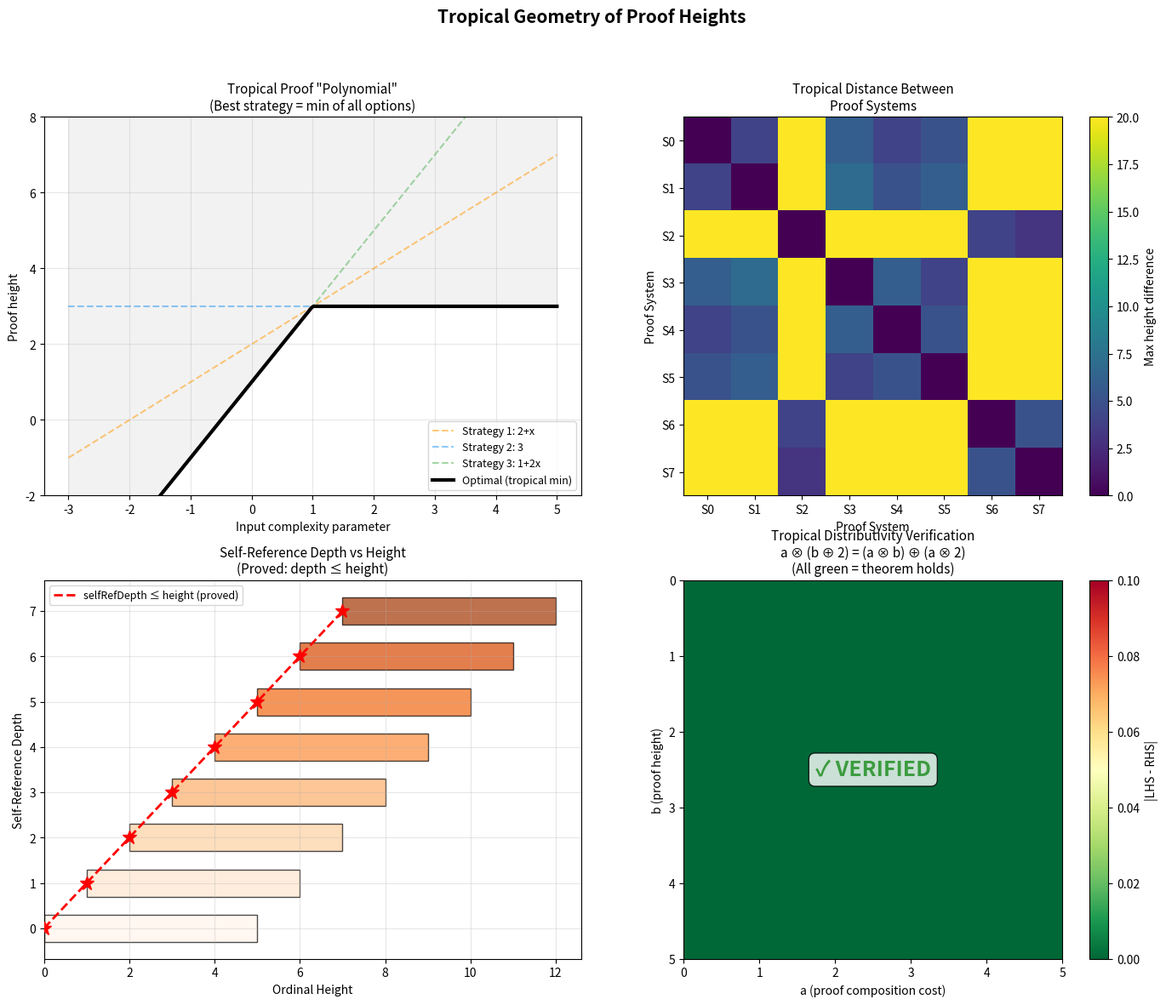

The script that saved this image:
#!/usr/bin/env python3
"""
Visualization 3: Tropical Proof Height Geometry

Visualizes the tropical semiring structure of proof heights,
showing how min/plus operations create tropical geometric
structures in proof complexity space.
"""

import matplotlib
matplotlib.use('Agg')
import matplotlib.pyplot as plt
import numpy as np


def tropical_add(a, b):
    """Tropical addition = min."""
    return np.minimum(a, b)


def tropical_mul(a, b):
    """Tropical multiplication = +."""
    return a + b


fig, axes = plt.subplots(2, 2, figsize=(14, 12))
fig.suptitle('Tropical Geometry of Proof Heights',
             fontsize=15, fontweight='bold', y=0.98)

# Plot 1: Tropical "lines" (piecewise linear functions)
ax = axes[0, 0]
x = np.linspace(-3, 5, 300)

# Tropical polynomial: min(2+x, 3, 1+2x) — each term is a "proof strategy"
y1 = 2 + x
y2 = np.full_like(x, 3.0)
y3 = 1 + 2*x
tropical_poly = np.minimum(np.minimum(y1, y2), y3)

ax.plot(x, y1, '--', color='#FF9800', alpha=0.5, label='Strategy 1: 2+x')
ax.plot(x, y2, '--', color='#2196F3', alpha=0.5, label='Strategy 2: 3')
ax.plot(x, y3, '--', color='#4CAF50', alpha=0.5, label='Strategy 3: 1+2x')
ax.plot(x, tropical_poly, 'k-', linewidth=3, label='Optimal (tropical min)')
ax.fill_between(x, tropical_poly, 8, alpha=0.1, color='gray')
ax.set_xlabel('Input complexity parameter', fontsize=10)
ax.set_ylabel('Proof height', fontsize=10)
ax.set_title('Tropical Proof "Polynomial"\n(Best strategy = min of all options)', fontsize=11)
ax.legend(fontsize=9)
ax.grid(True, alpha=0.3)
ax.set_ylim(-2, 8)

# Plot 2: Tropical proof distance heatmap
ax = axes[0, 1]
n = 8
# Simulate proof heights for different systems
np.random.seed(42)
systems = []
for i in range(n):
    heights = np.random.randint(1, 10, size=5).astype(float)
    if np.random.random() < 0.3:
        heights[np.random.randint(0, 5)] = np.inf
    systems.append(heights)

# Compute tropical distances
dist_matrix = np.zeros((n, n))
for i in range(n):
    for j in range(n):
        max_diff = 0
        for k in range(5):
            a, b = systems[i][k], systems[j][k]
            if np.isinf(a) and np.isinf(b):
                continue
            if np.isinf(a) or np.isinf(b):
                max_diff = 20  # cap for visualization
                break
            max_diff = max(max_diff, abs(a - b))
        dist_matrix[i, j] = max_diff

im = ax.imshow(dist_matrix, cmap='viridis', interpolation='nearest')
ax.set_xlabel('Proof System', fontsize=10)
ax.set_ylabel('Proof System', fontsize=10)
ax.set_title('Tropical Distance Between\nProof Systems', fontsize=11)
ax.set_xticks(range(n))
ax.set_yticks(range(n))
ax.set_xticklabels([f'S{i}' for i in range(n)])
ax.set_yticklabels([f'S{i}' for i in range(n)])
plt.colorbar(im, ax=ax, label='Max height difference')

# Plot 3: Self-reference depth vs ordinal height
ax = axes[1, 0]
depths = list(range(8))
# For each self-ref depth, show range of possible heights
for d in depths:
    # Height ≥ depth (from selfRefDepth_le_depth theorem)
    heights_range = range(d, d + 5)
    ax.barh(d, len(heights_range), left=d, height=0.6,
            color=plt.cm.Oranges(d / 8), edgecolor='black', alpha=0.7)
    ax.plot(d, d, 'r*', markersize=12, zorder=5)

# Draw the diagonal bound
ax.plot(depths, depths, 'r--', linewidth=2, label='selfRefDepth ≤ height (proved)')
ax.set_xlabel('Ordinal Height', fontsize=10)
ax.set_ylabel('Self-Reference Depth', fontsize=10)
ax.set_title('Self-Reference Depth vs Height\n(Proved: depth ≤ height)', fontsize=11)
ax.legend(fontsize=9)
ax.grid(True, alpha=0.3)

# Plot 4: Tropical distributivity visualization
ax = axes[1, 1]
a_vals = np.arange(0, 6)
b_vals = np.arange(0, 6)
A, B = np.meshgrid(a_vals, b_vals)

c = 2  # fixed c value
# LHS: a ⊗ (b ⊕ c) = a + min(b, c)
LHS = A + np.minimum(B, c)
# RHS: (a ⊗ b) ⊕ (a ⊗ c) = min(a+b, a+c)
RHS = np.minimum(A + B, A + c)

# They should be equal (proved in Lean!)
diff = np.abs(LHS - RHS)
im = ax.imshow(diff, cmap='RdYlGn_r', interpolation='nearest',
               extent=[0, 5, 5, 0], vmin=0, vmax=0.1)
ax.set_xlabel('a (proof composition cost)', fontsize=10)
ax.set_ylabel('b (proof height)', fontsize=10)
ax.set_title(f'Tropical Distributivity Verification\na ⊗ (b ⊕ {c}) = (a ⊗ b) ⊕ (a ⊗ {c})\n(All green = theorem holds)', fontsize=11)
plt.colorbar(im, ax=ax, label='|LHS - RHS|')

# Add "VERIFIED" stamp
ax.text(2.5, 2.5, '✓ VERIFIED', fontsize=18, fontweight='bold',
        color='green', ha='center', va='center', alpha=0.7,
        bbox=dict(boxstyle='round', facecolor='white', alpha=0.8))

plt.tight_layout(rect=[0, 0, 1, 0.95])
plt.savefig('viz_tropical.png', dpi=150, bbox_inches='tight')
print("Saved viz_tropical.png")
